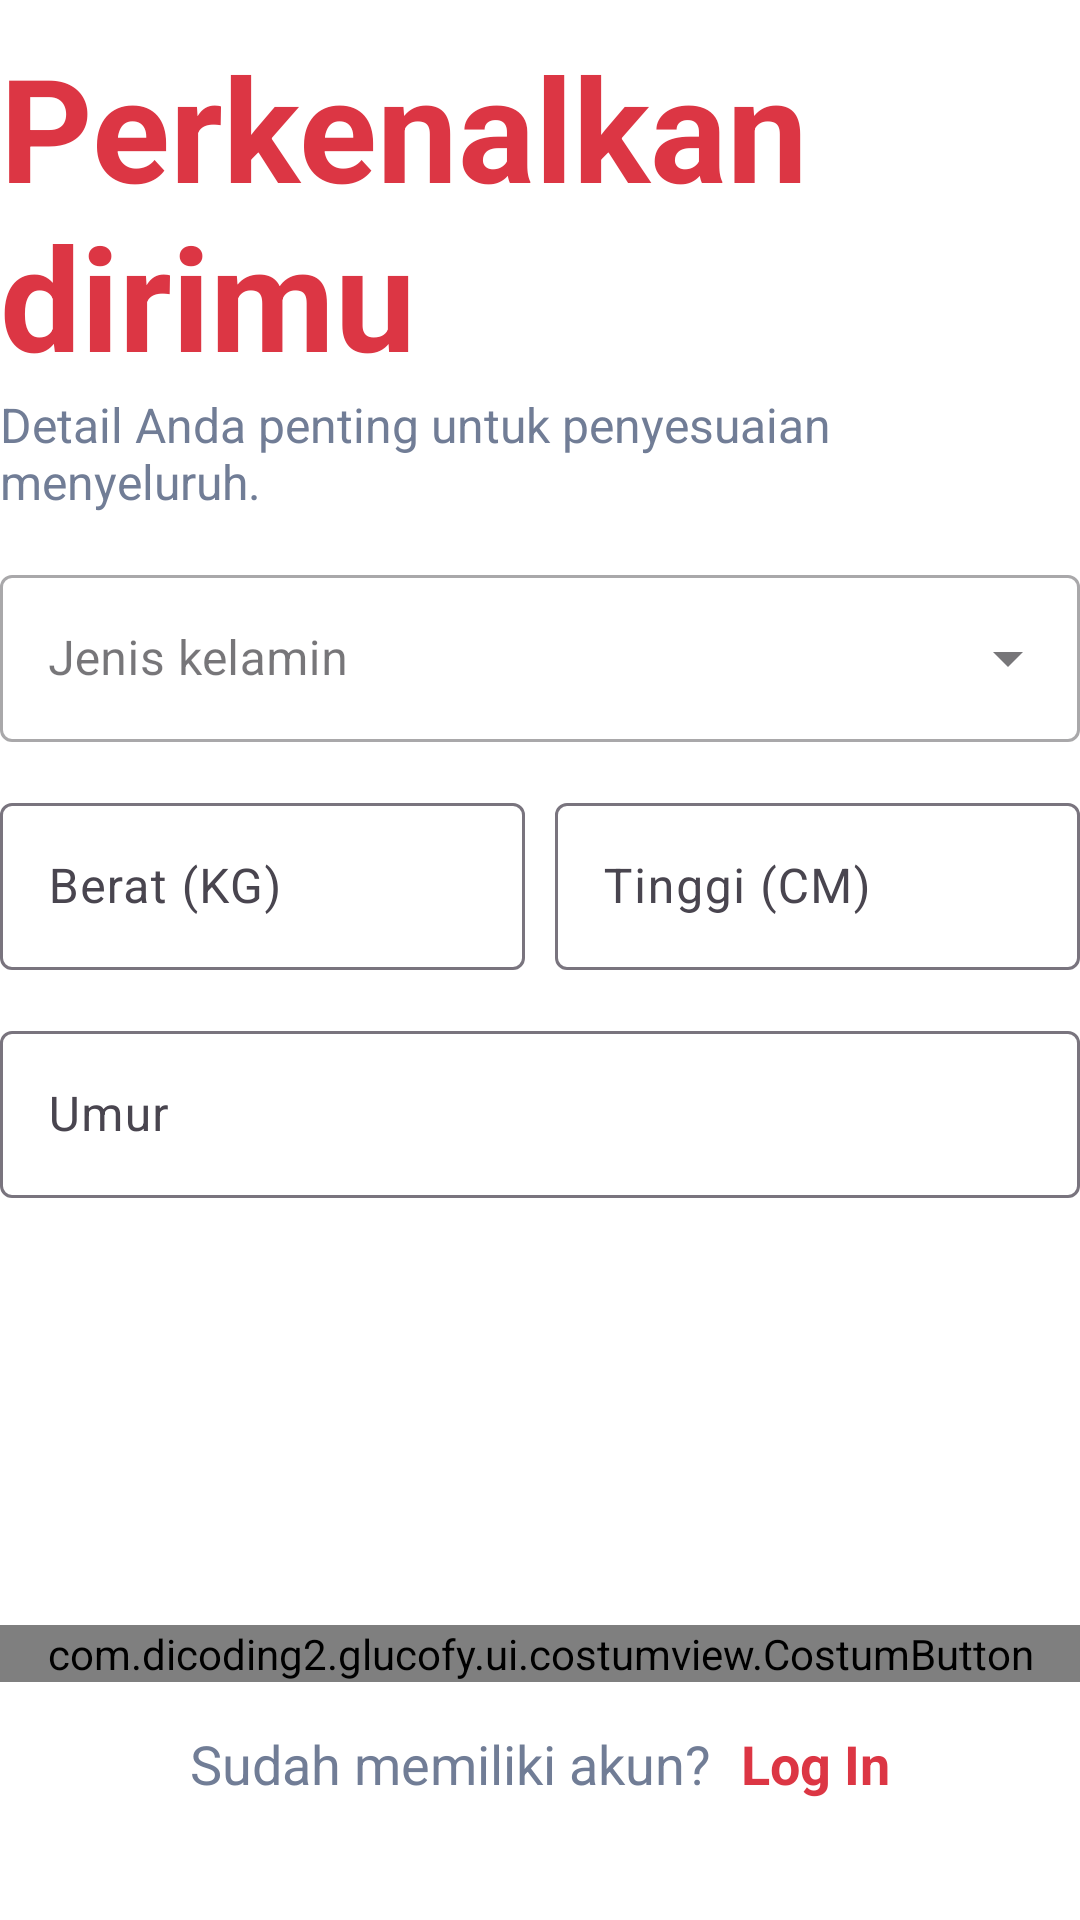

Produce the Android XML layout that renders to this screen, including the resource entries it uses.
<!-- AndroidManifest.xml: application theme Theme.Glucofy -->
<!-- res/layout/fragment_register_step2.xml -->
<?xml version="1.0" encoding="utf-8"?>
<ScrollView xmlns:android="http://schemas.android.com/apk/res/android"
    xmlns:tools="http://schemas.android.com/tools"
    android:layout_width="match_parent"
    android:layout_height="match_parent"
    android:fillViewport="true"
    tools:context=".ui.auth.RegisterFragmentStep2">

    <LinearLayout
        android:layout_width="match_parent"
        android:layout_height="wrap_content"
        android:orientation="vertical">

        <TextView
            android:id="@+id/tvTitle"
            android:layout_width="match_parent"
            android:layout_height="wrap_content"
            android:layout_marginTop="10dp"
            android:text="@string/fragment_register_2_tv_title"
            android:textAlignment="textStart"
            android:textColor="@color/red_500"
            android:textSize="48sp"
            android:textStyle="bold" />

        <TextView
            android:id="@+id/tvDescription"
            android:layout_width="match_parent"
            android:layout_height="wrap_content"
            android:text="@string/fragment_register_2_tv_description"
            android:textColor="@color/neutrals_600"
            android:textSize="16sp" />

        <com.google.android.material.textfield.TextInputLayout
            android:layout_width="match_parent"
            android:layout_height="wrap_content"
            android:layout_marginTop="15sp"
            android:hint="@string/fragment_register_2_ti_gender"
            style="@style/Widget.MaterialComponents.TextInputLayout.OutlinedBox.ExposedDropdownMenu">

            <AutoCompleteTextView
                android:id="@+id/tiGender"
                android:layout_width="match_parent"
                android:editable="false"
                android:inputType="none"
                android:layout_height="wrap_content"/>

        </com.google.android.material.textfield.TextInputLayout>

        <LinearLayout
            android:layout_width="match_parent"
            android:layout_height="wrap_content"
            android:orientation="horizontal"
            android:baselineAligned="false">

            <com.google.android.material.textfield.TextInputLayout
                android:layout_width="wrap_content"
                android:layout_height="wrap_content"
                android:layout_marginTop="15sp"
                android:layout_marginEnd="10dp"
                android:layout_weight="1"
                android:hint="@string/fragment_register_2_ti_weight">

                <com.google.android.material.textfield.TextInputEditText
                    android:id="@+id/tiWeight"
                    android:layout_width="match_parent"
                    android:inputType="number"
                    android:layout_height="wrap_content" />

            </com.google.android.material.textfield.TextInputLayout>

            <com.google.android.material.textfield.TextInputLayout
                android:layout_width="wrap_content"
                android:layout_height="wrap_content"
                android:layout_marginTop="15sp"
                android:layout_weight="1"
                android:hint="@string/fragment_register_2_ti_height">

                <com.google.android.material.textfield.TextInputEditText
                    android:id="@+id/tiHeight"
                    android:layout_width="match_parent"
                    android:layout_height="wrap_content"
                    android:inputType="number"/>

            </com.google.android.material.textfield.TextInputLayout>
        </LinearLayout>
        <com.google.android.material.textfield.TextInputLayout
            android:layout_width="match_parent"
            android:layout_height="wrap_content"
            android:layout_marginTop="15sp"
            android:hint="@string/fragment_register_2_ti_age">

            <com.google.android.material.textfield.TextInputEditText
                android:id="@+id/tiAge"
                android:layout_width="match_parent"
                android:layout_height="wrap_content"
                android:inputType="number"/>

        </com.google.android.material.textfield.TextInputLayout>

        <LinearLayout
            android:layout_width="match_parent"
            android:layout_height="match_parent"
            android:gravity="bottom"
            android:paddingBottom="40dp"
            android:orientation="vertical">
            <com.dicoding2.glucofy.ui.costumview.CostumButton
                android:id="@+id/btnRegister"
                android:layout_width="match_parent"
                android:layout_height="wrap_content"
                android:layout_marginTop="60dp"
                android:layout_marginBottom="15dp"
                android:text="@string/fragment_register_2_btn_register" />
            <LinearLayout
                android:layout_width="match_parent"
                android:layout_height="wrap_content"
                android:gravity="center"
                android:orientation="horizontal">
                <TextView
                    android:layout_width="wrap_content"
                    android:layout_height="wrap_content"
                    android:layout_marginEnd="10dp"
                    android:textSize="@dimen/body_L"
                    android:text="@string/fragment_register_2_tv_login_description"
                    android:textColor="@color/neutrals_600" />

                <TextView
                    android:id="@+id/tvLogin"
                    android:layout_width="wrap_content"
                    android:layout_height="wrap_content"
                    android:text="@string/fragment_register_2_tv_login"
                    android:textSize="@dimen/body_L"
                    android:textColor="@color/red_500"
                    android:textStyle="bold" />
            </LinearLayout>
        </LinearLayout>
    </LinearLayout>
</ScrollView>
<!-- resources referenced by this layout -->
<resources>
  <color name="neutrals_600">#717D96</color>
  <color name="red_500">#DC3644</color>
  <dimen name="body_L">18sp</dimen>
  <string name="fragment_register_2_btn_register">Register</string>
  <string name="fragment_register_2_ti_age">Umur</string>
  <string name="fragment_register_2_ti_gender">Jenis kelamin</string>
  <string name="fragment_register_2_ti_height">Tinggi (CM)</string>
  <string name="fragment_register_2_ti_weight">Berat (KG)</string>
  <string name="fragment_register_2_tv_description">Detail Anda penting untuk penyesuaian menyeluruh.</string>
  <string name="fragment_register_2_tv_login">Log In</string>
  <string name="fragment_register_2_tv_login_description">Sudah memiliki akun?</string>
  <string name="fragment_register_2_tv_title">Perkenalkan dirimu</string>
  <style name="Theme.Glucofy" parent="Base.Theme.Glucofy" />
  <style name="Base.Theme.Glucofy" parent="Theme.Material3.Light.NoActionBar">
          
          
          <item name="android:windowBackground">@color/white</item>
      </style>
  <color name="white">#FFFFFFFF</color>
</resources>
